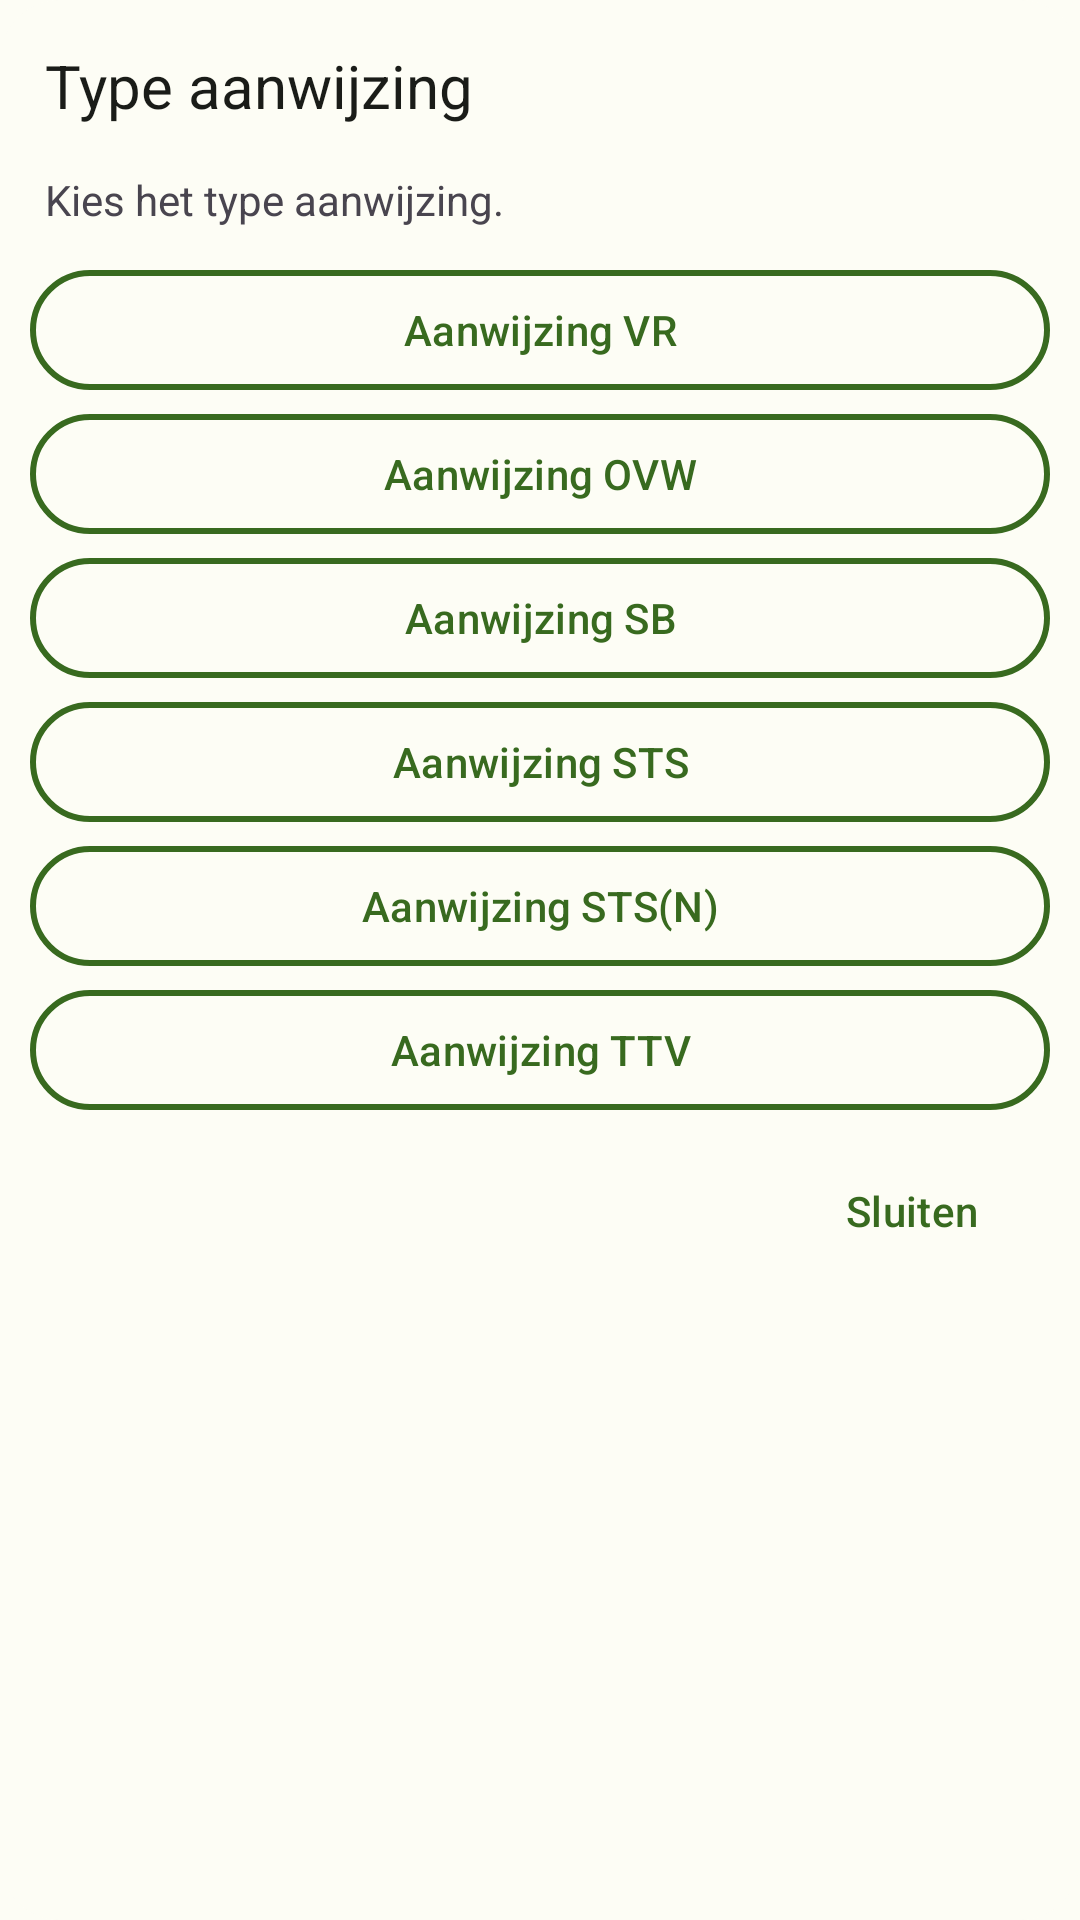

Produce the Android XML layout that renders to this screen, including the resource entries it uses.
<!-- AndroidManifest.xml: application theme Theme.MijnAanwijzingen -->
<!-- res/layout/dialog_aanwijzingen.xml -->
<?xml version="1.0" encoding="utf-8"?>
<com.google.android.material.card.MaterialCardView xmlns:android="http://schemas.android.com/apk/res/android"
    xmlns:app="http://schemas.android.com/apk/res-auto"
    android:layout_width="250dp"
    android:layout_height="wrap_content"
    app:cardCornerRadius="20dp"
    app:strokeWidth="0dp">

    <LinearLayout
        android:layout_width="match_parent"
        android:layout_height="match_parent"
        android:gravity="center_horizontal"
        android:orientation="vertical">

        <TextView
            android:id="@+id/textView7"
            android:layout_width="match_parent"
            android:layout_height="wrap_content"
            android:gravity="start"
            android:layout_marginStart="10dp"
            android:paddingTop="15dp"
            android:paddingBottom="10dp"
            android:textAppearance="@style/MaterialAlertDialog.Material3.Title.Text"
            android:text="Type aanwijzing"
            android:textSize="20sp"/>

        <TextView
            android:id="@+id/textView9"
            android:layout_width="match_parent"
            android:layout_height="wrap_content"
            android:layout_marginStart="10dp"
            android:layout_marginTop="5dp"
            android:layout_marginBottom="10dp"
            android:gravity="start"
            android:text="Kies het type aanwijzing."
            android:textSize="14sp"/>

        <LinearLayout
            android:layout_width="match_parent"
            android:layout_height="match_parent"
            android:layout_marginStart="10dp"
            android:layout_marginEnd="10dp"
            android:layout_marginBottom="5dp"
            android:layout_gravity="center_horizontal"
            android:orientation="vertical">

            <com.google.android.material.button.MaterialButton
                android:id="@+id/buttonVR"
                android:layout_width="match_parent"
                android:layout_height="wrap_content"
                android:textColor="?attr/colorPrimary"
                android:backgroundTint="?attr/colorSurface"
                app:strokeWidth="2dp"
                app:strokeColor="?attr/colorPrimary"
                app:rippleColor="?attr/colorPrimary"
                android:text="Aanwijzing VR"
                app:cornerRadius="20dp"/>

            <com.google.android.material.button.MaterialButton
                android:id="@+id/buttonOVW"
                android:layout_width="match_parent"
                android:layout_height="wrap_content"
                android:textColor="?attr/colorPrimary"
                android:backgroundTint="?attr/colorSurface"
                app:strokeWidth="2dp"
                app:strokeColor="?attr/colorPrimary"
                app:rippleColor="?attr/colorPrimary"
                android:text="Aanwijzing OVW"
                app:cornerRadius="20dp"/>

            <com.google.android.material.button.MaterialButton
                android:id="@+id/buttonSB"
                android:layout_width="match_parent"
                android:layout_height="wrap_content"
                android:textColor="?attr/colorPrimary"
                android:backgroundTint="?attr/colorSurface"
                app:strokeWidth="2dp"
                app:strokeColor="?attr/colorPrimary"
                app:rippleColor="?attr/colorPrimary"
                android:text="Aanwijzing SB"
                app:cornerRadius="20dp"/>

            <com.google.android.material.button.MaterialButton
                android:id="@+id/buttonSTS"
                android:layout_width="match_parent"
                android:layout_height="wrap_content"
                android:textColor="?attr/colorPrimary"
                android:backgroundTint="?attr/colorSurface"
                app:strokeWidth="2dp"
                app:strokeColor="?attr/colorPrimary"
                app:rippleColor="?attr/colorPrimary"
                android:text="Aanwijzing STS"
                app:cornerRadius="20dp"/>

            <com.google.android.material.button.MaterialButton
                android:id="@+id/buttonSTSN"
                android:layout_width="match_parent"
                android:layout_height="wrap_content"
                android:textColor="?attr/colorPrimary"
                android:backgroundTint="?attr/colorSurface"
                app:strokeWidth="2dp"
                app:strokeColor="?attr/colorPrimary"
                app:rippleColor="?attr/colorPrimary"
                android:text="Aanwijzing STS(N)"
                app:cornerRadius="20dp"/>

            <com.google.android.material.button.MaterialButton
                android:id="@+id/buttonTTV"
                android:layout_width="match_parent"
                android:layout_height="wrap_content"
                android:textColor="?attr/colorPrimary"
                android:backgroundTint="?attr/colorSurface"
                app:strokeWidth="2dp"
                app:strokeColor="?attr/colorPrimary"
                app:rippleColor="?attr/colorPrimary"
                android:text="Aanwijzing TTV"
                app:cornerRadius="20dp" />

            <com.google.android.material.button.MaterialButton
                android:id="@+id/buttonClose"
                android:layout_width="match_parent"
                android:layout_height="wrap_content"
                android:layout_marginTop="10dp"
                android:backgroundTint="#00000000"
                android:gravity="end"
                android:text="Sluiten"
                app:rippleColor="?attr/colorPrimary"
                android:textColor="?attr/colorPrimary"
                app:cornerRadius="10dp"/>
        </LinearLayout>
    </LinearLayout>
</com.google.android.material.card.MaterialCardView>
<!-- resources referenced by this layout -->
<resources>
  <style name="Theme.MijnAanwijzingen" parent="Theme.Material3.Light.NoActionBar">
          <item name="colorPrimary">@color/md_theme_light_primary</item>
          <item name="colorOnPrimary">@color/md_theme_light_onPrimary</item>
          <item name="colorPrimaryContainer">@color/md_theme_light_primaryContainer</item>
          <item name="colorOnPrimaryContainer">@color/md_theme_light_onPrimaryContainer</item>
          <item name="colorSecondary">@color/md_theme_light_secondary</item>
          <item name="colorOnSecondary">@color/md_theme_light_onSecondary</item>
          <item name="colorSecondaryContainer">@color/md_theme_light_secondaryContainer</item>
          <item name="colorOnSecondaryContainer">@color/md_theme_light_onSecondaryContainer</item>
          <item name="colorTertiary">@color/md_theme_light_tertiary</item>
          <item name="colorOnTertiary">@color/md_theme_light_onTertiary</item>
          <item name="colorTertiaryContainer">@color/md_theme_light_tertiaryContainer</item>
          <item name="colorOnTertiaryContainer">@color/md_theme_light_onTertiaryContainer</item>
          <item name="colorError">@color/md_theme_light_error</item>
          <item name="colorErrorContainer">@color/md_theme_light_errorContainer</item>
          <item name="colorOnError">@color/md_theme_light_onError</item>
          <item name="colorOnErrorContainer">@color/md_theme_light_onErrorContainer</item>
          <item name="android:colorBackground">@color/md_theme_light_background</item>
          <item name="colorOnBackground">@color/md_theme_light_onBackground</item>
          <item name="colorSurface">@color/md_theme_light_surface</item>
          <item name="colorOnSurface">@color/md_theme_light_onSurface</item>
          <item name="colorSurfaceVariant">@color/md_theme_light_surfaceVariant</item>
          <item name="colorOnSurfaceVariant">@color/md_theme_light_onSurfaceVariant</item>
          <item name="colorOutline">@color/md_theme_light_outline</item>
          <item name="colorOnSurfaceInverse">@color/md_theme_light_inverseOnSurface</item>
          <item name="colorSurfaceInverse">@color/md_theme_light_inverseSurface</item>
          <item name="colorPrimaryInverse">@color/md_theme_light_inversePrimary</item>
          <item name="android:statusBarColor">?attr/colorPrimaryContainer</item>
          <item name="android:windowLightStatusBar">true</item>
      </style>
  <color name="md_theme_light_primary">#386A1F</color>
  <color name="md_theme_light_onPrimary">#FFFFFF</color>
  <color name="md_theme_light_primaryContainer">#B8F397</color>
  <color name="md_theme_light_onPrimaryContainer">#072100</color>
  <color name="md_theme_light_secondary">#55624C</color>
  <color name="md_theme_light_onSecondary">#FFFFFF</color>
  <color name="md_theme_light_secondaryContainer">#D9E7CB</color>
  <color name="md_theme_light_onSecondaryContainer">#131F0D</color>
  <color name="md_theme_light_tertiary">#386666</color>
  <color name="md_theme_light_onTertiary">#FFFFFF</color>
  <color name="md_theme_light_tertiaryContainer">#BBEBEC</color>
  <color name="md_theme_light_onTertiaryContainer">#002020</color>
  <color name="md_theme_light_error">#BA1A1A</color>
  <color name="md_theme_light_errorContainer">#FFDAD6</color>
  <color name="md_theme_light_onError">#FFFFFF</color>
  <color name="md_theme_light_onErrorContainer">#410002</color>
  <color name="md_theme_light_background">#FDFDF5</color>
  <color name="md_theme_light_onBackground">#1A1C18</color>
  <color name="md_theme_light_surface">#FDFDF5</color>
  <color name="md_theme_light_onSurface">#1A1C18</color>
  <color name="md_theme_light_surfaceVariant">#EEEEEE</color>
  <color name="md_theme_light_onSurfaceVariant">#FAFAFA</color>
  <color name="md_theme_light_outline">#74796D</color>
  <color name="md_theme_light_inverseOnSurface">#F1F1EA</color>
  <color name="md_theme_light_inverseSurface">#2F312D</color>
  <color name="md_theme_light_inversePrimary">#9DD67D</color>
</resources>
